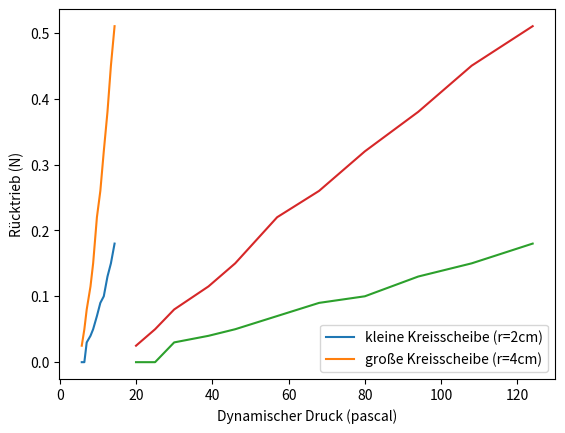

This chart was generated by the following Python code:
#!/usr/bin/env python3
# -*- coding: utf-8 -*-
"""
Created on Tue Nov  9 11:07:47 2021

[redacted]
"""

import numpy as np
import matplotlib.pyplot as plt


Drehzahl = np.array([600,800,1000,1200,1400,1600,1800,2000,2200,2400,2600])
DynamischerDruck = np.array([20,25,30,39,46,57,68,80,94,108,124])
Windgeschwindigkeit = np.sqrt(2*DynamischerDruck/1.2)
Rücktriebk = np.array([0,0,0.03,0.04,0.05,0.07,0.09,0.1,0.13,0.15,0.18])
Rücktriebg = np.array([0.025,0.05,0.08,0.115,0.15,0.22,0.26,0.32,0.38,0.45,0.51])

plt.xlabel('Windgeschwindigkeit (m/s)')
plt.ylabel('Rücktrieb (N)')
plt.plot(Windgeschwindigkeit, Rücktriebk)
plt.plot(Windgeschwindigkeit, Rücktriebg)
plt.legend(['kleine Kreisscheibe (r=2cm)', 'große Kreisscheibe (r=4cm)'])
plt.show()
plt.xlabel('Dynamischer Druck (pascal)')
plt.ylabel('Rücktrieb (N)')
plt.plot(DynamischerDruck, Rücktriebk)
plt.plot(DynamischerDruck, Rücktriebg)
plt.legend(['kleine Kreisscheibe (r=2cm)', 'große Kreisscheibe (r=4cm)'])
plt.show()